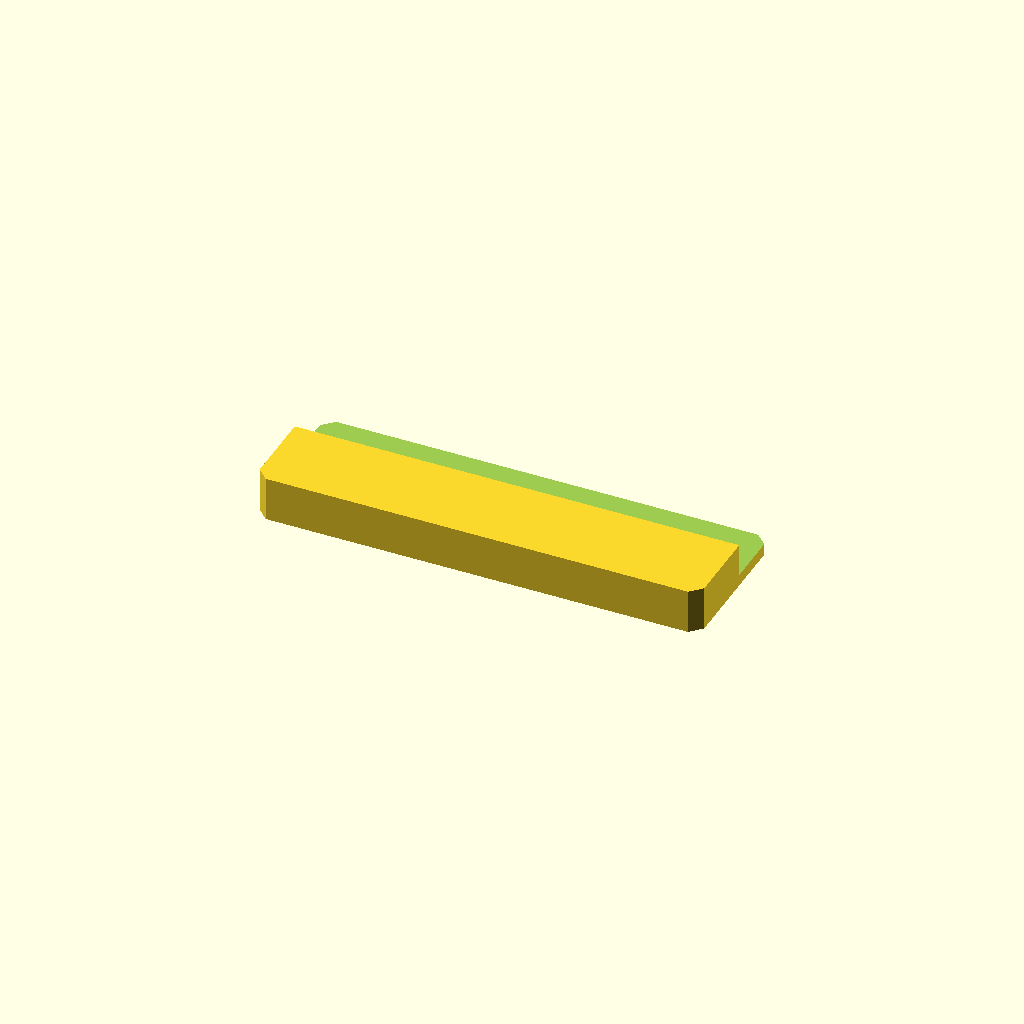
Cell 1: rendered with the file's own defaults.
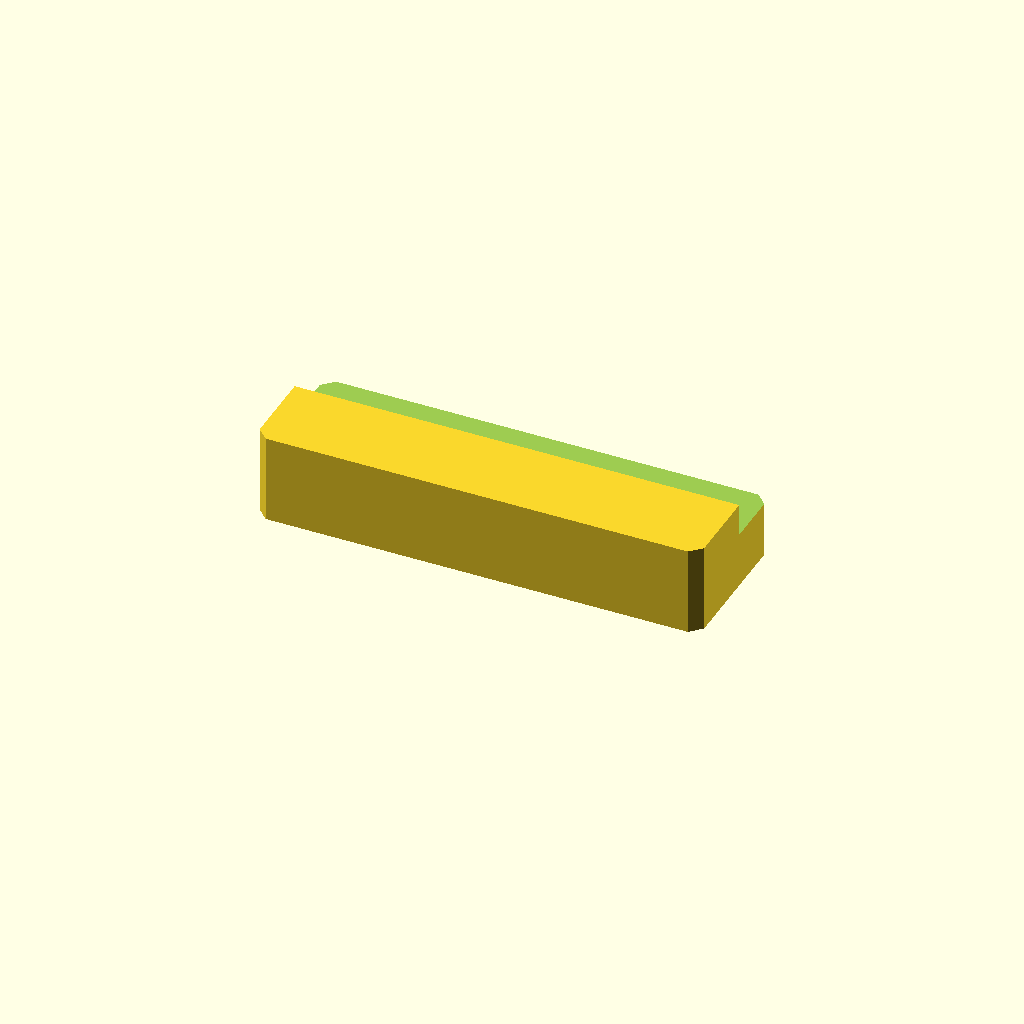
Cell 2 — plate_t set to 20, the other parameters unchanged.
One fixed orthographic camera (rotation 55°, 0°, 25°; colour scheme Cornfield) for every cell.
OpenSCAD source file optional_data/data/sketch2/steppedbars/part_0194.scad:
$fn = 32;

// ----------------------------------------------------------------------
// Stepped bar: sidestep, 100 x 34 x 10/2.6 mm
// ----------------------------------------------------------------------

// --- parameters (mm) ---
bar_l = 100;              // bar length, X
bar_w = 34;               // bar width, Y
plate_t = 10;             // thickness of the thick zone, Z
thin_t = 2.6;             // thickness of the thin zone
corner_c = 2.5;           // corner chamfer of the bar
step_cut = 7.4;           // material removed from the thin zone
ledge_y = 19.4;           // start of the ledge from the front edge
depth_1 = 7.4;            // depth of cut 1 from the top face

profile = [[2.5, 0], [97.5, 0], [100, 2.5], [100, 31.5], [97.5, 34], [2.5, 34], [0, 31.5], [0, 2.5]];  // primary outline, 8 points, counter clockwise
void_1 = [[-1, 19.4], [101, 19.4], [101, 35], [-1, 35]];  // ledge cut along one edge, 4 points

// --- the one profile operation ---
difference() {
  linear_extrude(height = plate_t) polygon(points = profile);
  translate([0, 0, plate_t - depth_1])
    linear_extrude(height = depth_1 + 1) polygon(points = void_1);
}
Customizer parameters (derived from the source; name, type, default, range or options):
bar_l: number, default 100
bar_w: number, default 34
plate_t: number, default 10
thin_t: number, default 2.6
corner_c: number, default 2.5
step_cut: number, default 7.4
ledge_y: number, default 19.4
depth_1: number, default 7.4
